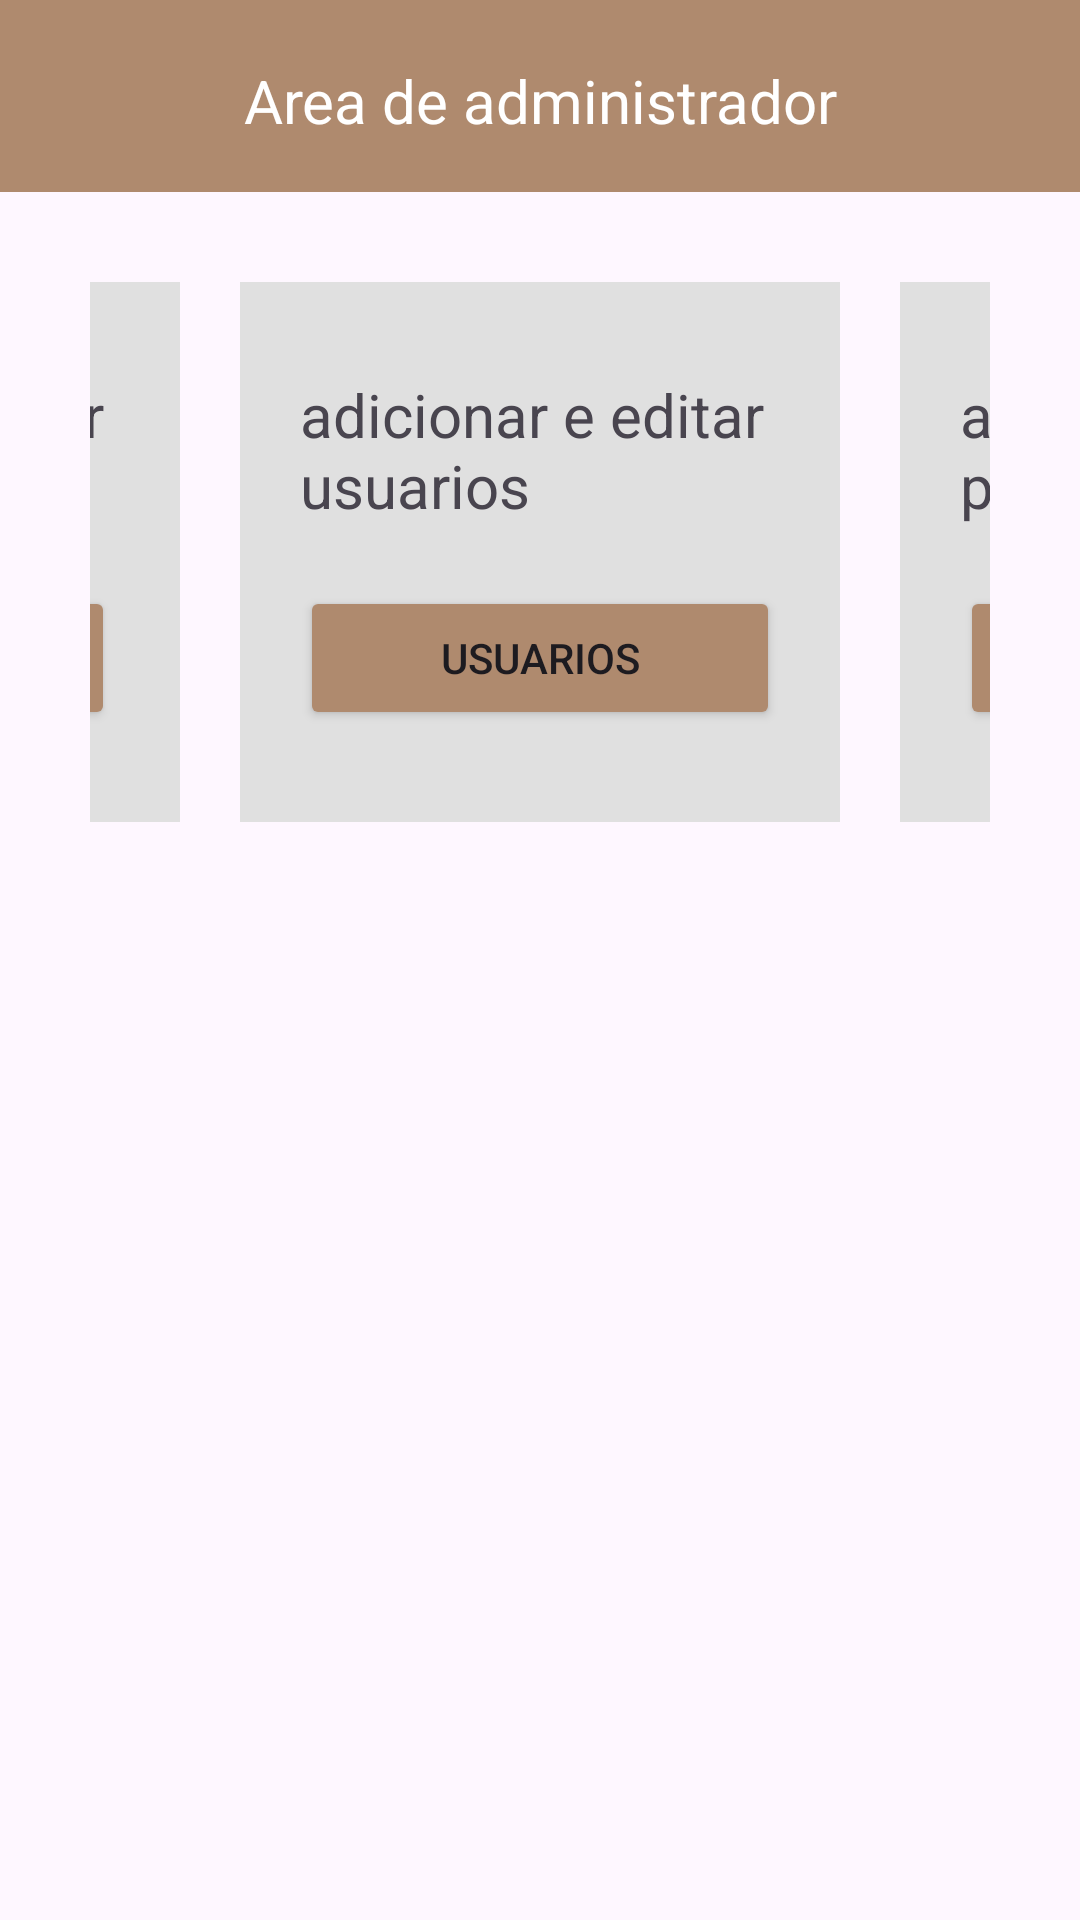

Layout XML and referenced resources for this Android screen:
<!-- AndroidManifest.xml: application theme Theme.AppManual -->
<!-- res/layout/activity_area_admin.xml -->
<?xml version="1.0" encoding="utf-8"?>
<ScrollView
    xmlns:android="http://schemas.android.com/apk/res/android"
    xmlns:app="http://schemas.android.com/apk/res-auto"
    xmlns:tools="http://schemas.android.com/tools"
    android:id="@+id/main"
    android:layout_width="match_parent"
    android:layout_height="match_parent"
    tools:context=".area_admin">


    <LinearLayout
        android:layout_width="match_parent"
        android:layout_height="wrap_content"
        android:orientation="vertical">

        <LinearLayout
            android:layout_width="match_parent"
            android:layout_height="wrap_content"
            android:orientation="vertical"
            >

            <TextView
                android:layout_width="match_parent"
                android:layout_height="64dp"
                android:padding="20dp"
                android:layout_gravity="center"
                android:gravity="center"
                android:textSize="20dp"
                android:text="Area de administrador"
                android:background="#FEAF8A6E"
                android:textColor="#fff" />

        </LinearLayout>



    <LinearLayout
        android:layout_width="match_parent"
        android:layout_height="wrap_content"
        android:layout_marginLeft="30dp"
        android:layout_marginTop="30dp"
        android:layout_gravity="center"
        android:gravity="center"
        android:layout_marginRight="30dp"
        android:orientation="horizontal">


        <LinearLayout
            android:layout_width="200dp"
            android:layout_height="180dp"
            android:orientation="vertical"
            android:background="#E0E0E0"
            android:padding="20dp"
            android:layout_marginRight="20dp"
            android:layout_gravity="center"
            android:gravity="center">
            <TextView
                android:layout_width="wrap_content"
                android:layout_height="wrap_content"
                android:textSize="20dp"
                android:layout_marginBottom="20dp"
                android:text="adicionar e editar as imagens"
                />

            <Button
                android:id="@+id/btnUploadImagem"
                android:layout_width="wrap_content"
                android:layout_height="wrap_content"
                android:backgroundTint="#FEAF8A6E"
                android:text="Upload de imagem"
                />

        </LinearLayout>

        <LinearLayout
            android:layout_width="200dp"
            android:layout_height="180dp"
            android:layout_gravity="center"
            android:gravity="center"
            android:background="#E0E0E0"
            android:padding="20dp"
            android:layout_marginRight="20dp"
            android:orientation="vertical">

            <TextView
                android:layout_width="wrap_content"
                android:layout_height="wrap_content"
                android:textSize="20dp"
                android:layout_marginBottom="20dp"
                android:text="adicionar e editar usuarios"
                />

            <Button
                android:id="@+id/btnUsuarios"
                android:layout_width="match_parent"
                android:layout_height="wrap_content"
                android:backgroundTint="#FEAF8A6E"
                android:layout_gravity="center"
                android:text="Usuarios"
                />

        </LinearLayout>

        <LinearLayout
            android:layout_width="200dp"
            android:layout_height="180dp"
            android:layout_gravity="center"
            android:background="#E0E0E0"
            android:padding="20dp"
            android:gravity="center"
            android:orientation="vertical">

            <TextView
                android:layout_width="wrap_content"
                android:layout_height="wrap_content"
                android:textSize="20dp"
                android:layout_marginBottom="20dp"
                android:text="adicionar e editar produtos"
                />

            <Button
                android:id="@+id/btnProdutos"
                android:layout_width="match_parent"
                android:layout_height="wrap_content"
                android:layout_gravity="center"
                android:backgroundTint="#FEAF8A6E"
                android:text="Produtos"
                />

        </LinearLayout>

    </LinearLayout>




    </LinearLayout>

</ScrollView>
<!-- resources referenced by this layout -->
<resources>
  <style name="Theme.AppManual" parent="Base.Theme.AppManual" />
  <style name="Base.Theme.AppManual" parent="Theme.Material3.DayNight.NoActionBar">
          
          
      </style>
</resources>
